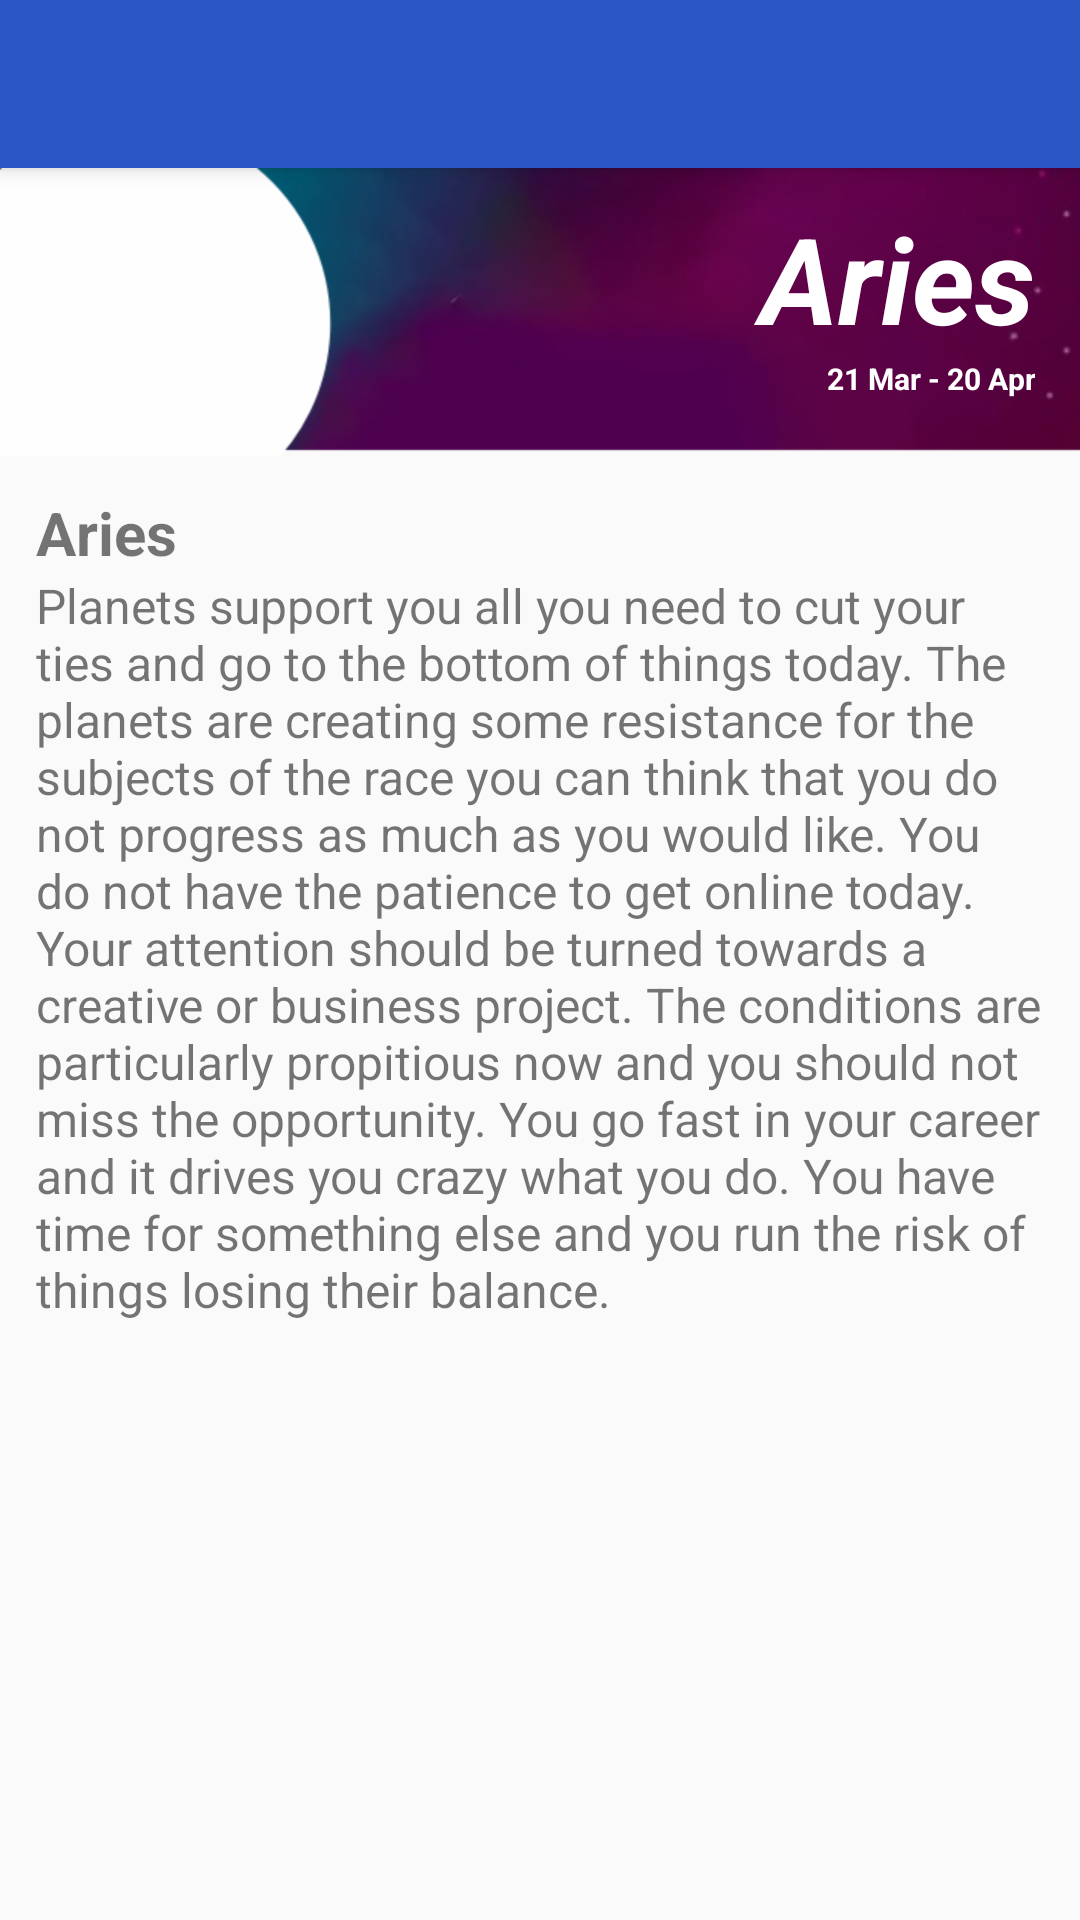

This screen was rendered from an Android layout file. Write that file and the resources it references.
<!-- AndroidManifest.xml: application theme AppTheme -->
<!-- res/layout/activity_diario.xml -->
<?xml version="1.0" encoding="utf-8"?>
<android.support.design.widget.CoordinatorLayout
    xmlns:android="http://schemas.android.com/apk/res/android"
    xmlns:app="http://schemas.android.com/apk/res-auto"
    xmlns:tools="http://schemas.android.com/tools"
    android:layout_width="match_parent"
    android:layout_height="match_parent"
    tools:context="com.sime.itanortegaortega.astross.DiarioActivity">

    <include layout="@layout/toolbar" />

    <LinearLayout
        android:layout_width="match_parent"
        android:layout_height="match_parent"
        android:orientation="vertical"
        app:layout_behavior="@string/appbar_scrolling_view_behavior">

        <LinearLayout
            android:layout_width="match_parent"
            android:layout_height="wrap_content"
            android:orientation="horizontal"
            android:background="@drawable/fnd">
            <ImageView
                android:id="@+id/ImgBanner"
                android:layout_width="70dp"
                android:layout_height="70dp"
                android:layout_marginTop="18dp"
                android:layout_marginLeft="18dp"/>
            <LinearLayout
                android:layout_width="match_parent"
                android:layout_height="wrap_content"
                android:orientation="vertical"
                android:paddingTop="10dp"
                android:paddingRight="15dp">
                <TextView
                    android:id="@+id/Txt_Nombre_Signo_Banner"
                    android:layout_width="match_parent"
                    android:layout_height="wrap_content"
                    android:text="@string/aries"
                    style="@style/tit1"/>
                <TextView
                    android:id="@+id/Txt_Fechas_Banner"
                    android:layout_width="match_parent"
                    android:layout_height="wrap_content"
                    android:text="@string/aries_f"
                    style="@style/tit2"
                    />
            </LinearLayout>
        </LinearLayout>

        <ScrollView
            android:layout_width="match_parent"
            android:layout_height="match_parent">
            <LinearLayout
                android:layout_width="match_parent"
                android:layout_height="match_parent"
                android:orientation="vertical">
                <LinearLayout
                    android:layout_width="match_parent"
                    android:layout_height="wrap_content"
                    android:orientation="vertical"
                    style="@style/cardGeneral">
                    <TextView
                        android:id="@+id/Txt_FechaHoy"
                        android:layout_width="match_parent"
                        android:layout_height="wrap_content"
                        android:text="@string/aries"
                        style="@style/titulo1"/>

                    <TextView
                        android:id="@+id/Txt_Diario"
                        android:layout_width="match_parent"
                        android:layout_height="wrap_content"
                        android:text="@string/aries_diario"
                        style="@style/texto1"/>
                </LinearLayout>
            </LinearLayout>
        </ScrollView>

    </LinearLayout>

</android.support.design.widget.CoordinatorLayout>
<!-- res/layout/toolbar.xml (included above) -->
<?xml version="1.0" encoding="utf-8"?>
<android.support.design.widget.AppBarLayout
    xmlns:android="http://schemas.android.com/apk/res/android"
    xmlns:app="http://schemas.android.com/apk/res-auto"
    android:layout_width="match_parent"
    android:layout_height="wrap_content">

    <android.support.v7.widget.Toolbar
        android:id="@+id/id_tb_toolbar"
        android:layout_width="match_parent"
        android:layout_height="wrap_content"
        app:titleTextColor="@color/colorBlanco"
        app:theme="@style/ThemeOverlay.AppCompat.Dark.ActionBar">
    </android.support.v7.widget.Toolbar>

</android.support.design.widget.AppBarLayout>
<!-- resources referenced by this layout -->
<resources>
  <color name="colorBlanco">#ffffff</color>
  <!-- drawable fnd: png bitmap (drawable, 30085 bytes) -->
  <string name="aries">Aries</string>
  <string name="aries_diario">Planets support you all you need to cut your ties and go to the bottom of things today. The planets are creating some resistance for the subjects of the race you can think that you do not progress as much as you would like. You do not have the patience to get online today. Your attention should be turned towards a creative or business project. The conditions are particularly propitious now and you should not miss the opportunity. You go fast in your career and it drives you crazy what you do. You have time for something else and you run the risk of things losing their balance.</string>
  <string name="aries_f">21 Mar - 20 Apr</string>
  <style name="cardGeneral">
          <item name="android:layout_margin">4dp</item>
          <item name="android:padding">8dp</item>
      </style>
  <style name="texto1">
          <item name="android:textSize">16dp</item>
      </style>
  <style name="tit1">
          <item name="android:textSize">40dp</item>
          <item name="android:textStyle">bold|italic</item>
          <item name="android:textColor">@color/colorBlanco</item>
          <item name="android:gravity">right</item>
      </style>
  <style name="tit2">
          <item name="android:textSize">10dp</item>
          <item name="android:textStyle">bold</item>
          <item name="android:textColor">@color/colorBlanco</item>
          <item name="android:gravity">right</item>
      </style>
  <style name="titulo1">
          <item name="android:textSize">20dp</item>
          <item name="android:textStyle">bold</item>
      </style>
  <style name="AppTheme" parent="Theme.AppCompat.Light.NoActionBar">
          
          <item name="colorPrimary">@color/colorPrimary</item>
          <item name="colorPrimaryDark">@color/colorPrimaryDark</item>
          <item name="colorAccent">@color/colorAccent</item>
      </style>
  <color name="colorPrimary">#2a56c6</color>
  <color name="colorPrimaryDark">#21449e</color>
  <color name="colorAccent">#FFFFFF</color>
</resources>
